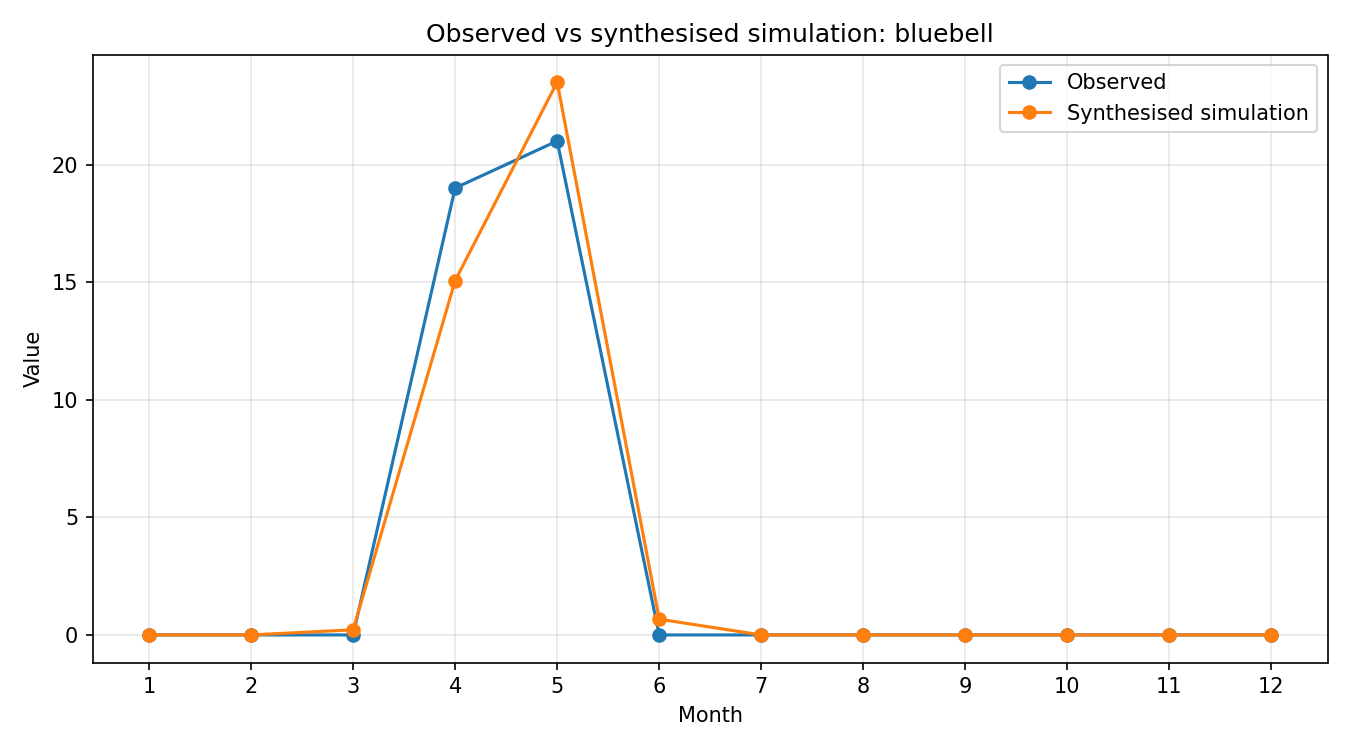

Source data for this figure (header and first rows):
month, observed, simulated_raw, synthesised
1, 0, 9.20112331e-11, 1.9730768758311943e-09
2, 0, 1.125530375e-06, 2.413572648835757e-05
3, 0, 0.01017, 0.2181
4, 19, 0.7025, 15.06
5, 21, 1.096, 23.5
6, 0, 0.03127, 0.6706
7, 0, 8.43256222e-06, 0.0001808
8, 0, 1.5787099949999999e-09, 3.385365112314835e-08
9, 0, 2.67762893e-13, 5.741872536473618e-12
10, 0, 4.33914347e-17, 9.304802634550203e-16
11, 0, 6.92684551e-21, 1.4853837121585252e-19
12, 0, 1.108481324e-24, 2.3770128863484886e-23
